Run: headless pygame with SDL's dummy video driver; simulated clock (each Clock.tick advances the game by its frame time, no real sleeping); random seed 0; keys injected as events and as key.get_pressed() state; no mouse input.
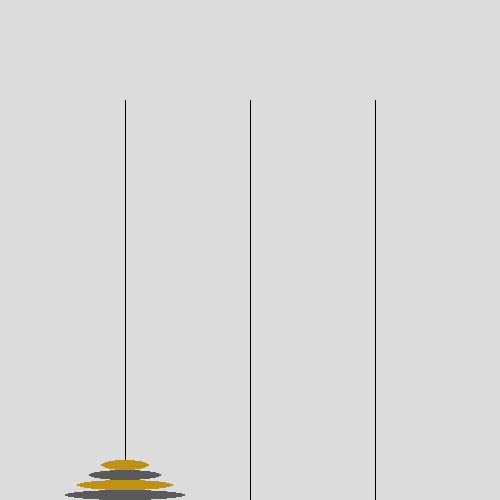
Frame 1 of 4 · flips 1–60 · no input
Frame 2 of 4 · flips 61–180 · tapped SPACE, RETURN · held RIGHT (→), D · screen unchanged from frame 1, image omitted
Frame 3 of 4 · flips 181–300 · held DOWN (↓), S · screen unchanged from frame 2, image omitted
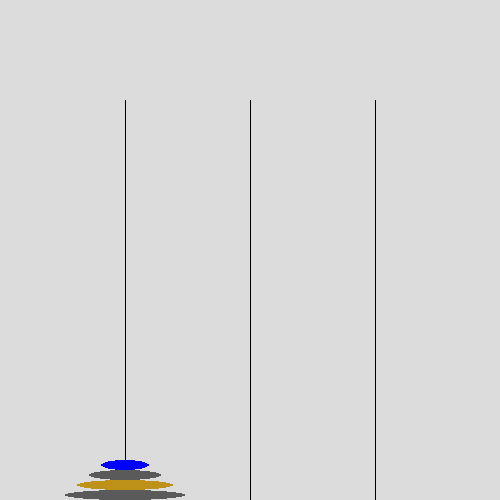
Frame 4 of 4 · flips 301–420 · held LEFT (←), A, UP (↑), W

The pygame program that drew these frames:

import pygame as pg

pg.init()

level = 4                                           # Number of discs

window_width = 500
window_height = 500

stick_l_x = window_width*.25                        # Left stick 25% in
stick_m_x = window_width*.5                         # Middle stick 50% in
stick_r_x = window_width*.75                        # Right stick 75% in
stick_x_list = [stick_l_x, stick_m_x, stick_r_x]

disc_width_max = (window_width*.25) - 5
disc_height = 10

# RGB Colors
BLACK = (0, 0, 0)
WHITE = (255, 255, 255)
BLUE = (0, 0, 255)
GREEN = (0, 255, 0)
GOLD = (190, 145, 25)
SILVER = (90, 90, 90)
GREY = (220, 220, 220)

# Create the window display
window = pg.display.set_mode((window_width, window_height))
window.fill(GREY)
clock = pg.time.Clock()

# Draw the 3 sticks
pg.draw.line(window, BLACK, (stick_l_x, window_height*.2), (stick_l_x, window_height))
pg.draw.line(window, BLACK, (stick_m_x, window_height*.2), (stick_m_x, window_height))
pg.draw.line(window, BLACK, (stick_r_x, window_height*.2), (stick_r_x, window_height))

# Create Rect to draw Ellipse
def createEllipseRect(disc_num, stick_x, stick_i):
    discs_in_stack = stacks[stick_i].keys()
    num_discs_in_stack = len(discs_in_stack)
    disc_width = (
        disc_width_max - ((disc_width_max / (level+1)) * (level - disc_num))
    )   # Make each disc slightly smaller than the last
    
    ellipse_rect = pg.Rect(                                     # Rects that ellipses are inscribed into
        stick_x - disc_width/2,                                 # px from left, center on left stick
        window_height - (disc_height*(num_discs_in_stack+1)),   # px from top, stack discs on each other
        disc_width,
        disc_height
    )
    return ellipse_rect

# Draw ellipse
def drawEllipse(disc_num, stack):
    if disc_num % 2 == 0: disc_color = SILVER                   # Even discs are silver
    else: disc_color = GOLD                                     # Odd discs are gold
    pg.draw.ellipse(window, disc_color, stack[disc_num], 0)

# Return top piece in the stack, 0 if no pieces
def getTopPiece(stack):
    try: return min(stack.keys())
    except: return 0

# Select a piece - return stack index and disc number, None if no pieces in stack
def selectPiece(stack_i):
    stack = stacks[stack_i]
    disc_num = getTopPiece(stack)
    if not disc_num: return None                        # If no piece in the stack
    pg.draw.ellipse(window, BLUE, stack[disc_num], 0)   # Redraw with blue color
    disc_move = [stack_i, disc_num]                     # Stack index and top piece's number
    return disc_move

def movePiece(disc_move, stick_target_i):
    stack_source = stacks[disc_move[0]]
    disc_num = disc_move[1]
    stick_source_x = stick_x_list[disc_move[0]]
    stack_target = stacks[stick_target_i]
    stick_target_x = stick_x_list[stick_target_i]
    disc_target = getTopPiece(stack_target)

    if disc_num < disc_target or disc_target == 0:              # If the piece being moved is less than the top of the target stack
        pg.draw.ellipse(window, GREY, stack_source[disc_num])   # Clear existing to background color
        stack_source.pop(disc_num)                              # Remove piece from stack

        stack_target[disc_num] = createEllipseRect(disc_num, stick_target_x, stick_target_i)
        drawEllipse(disc_num, stack_target)
    
        pg.draw.line(
            window,
            BLACK,
            (stick_source_x, window_height*.2),
            (stick_source_x, window_height)
        )   # Redraw line so there's no gap from the piece that moved

        # Redraw remaining discs in source stack to cover the redrawn line
        for disc_num in stack_source:               # Loop through dict keys (disc_nums)
            drawEllipse(disc_num, stack_source)
        
        return 1                                                # Return 1 to increment move counter
    else:
        drawEllipse(disc_num, stack_source)                     # Turn it from selected (blue) to not
        return 0                                                # Return 0 to not increment move counter


# Set up the discs on the first stack
stacks = [dict(), dict(), dict()]
for i in reversed(range(1, level+1)):
    stacks[0][i] = createEllipseRect(i, stick_l_x, 0)  # Board variables, disc number, stick's x postiion
for i in stacks[0]:
    if i % 2 == 0: disc_color = SILVER
    else: disc_color = GOLD
    pg.draw.ellipse(window, disc_color, stacks[0][i], 0)


# Game Loop
disc_move = None    # Default none, used to track whether user has selected a piece to move
move_counter = 0
while True:
    clock.tick(10)
    #print(pg.time.get_ticks())

    # Get pygame events (like key presses)
    for event in pg.event.get():
        
        # If X-ed out, exit the game and terminate the program
        if event.type == pg.QUIT:
            pg.quit()
            quit()
        
        # If a button is pressed
        if event.type == pg.KEYDOWN:
            # Stack index
            if event.key == pg.K_LEFT: stack_i = 0
            elif event.key == pg.K_DOWN: stack_i = 1
            elif event.key == pg.K_RIGHT: stack_i = 2
            else: continue
            
            if not disc_move:
                disc_move = selectPiece(stack_i)                # If no piece selected, select it
            else:                                               # If piece selected, move it
                move_counter += movePiece(disc_move, stack_i)   # Increment move counter (0 if failed move)
                disc_move = None                                # Clear variable after move
                print('Move:', move_counter)
    
    pg.display.update()
    
